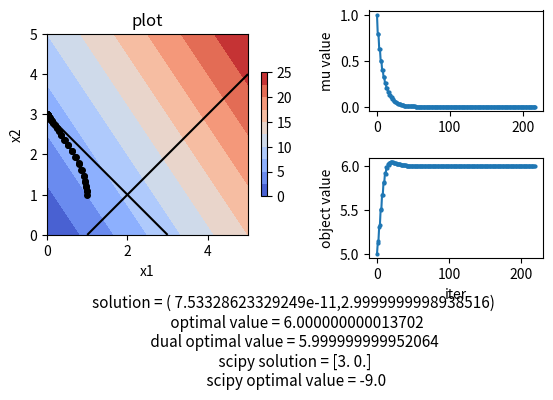

Python code for this plot:
import matplotlib.gridspec
import numpy as np
import math
import matplotlib.pyplot as plt
from matplotlib.gridspec import GridSpec, GridSpecFromSubplotSpec 

import scipy.optimize

class FirstMethod:
    #実行可能内点初期解を持つ自己双対線形計画問題を生成
    def generate_initial_sol(self,M):
        M_dim1 = M.shape[0]
        e = np.ones(M_dim1).reshape(-1,1)
        r = e - M @ e 
        zero = np.zeros((1,1))
        M1 = np.concatenate((M, r),axis=1)
        M2 = np.concatenate((-r.T,zero),axis=1)
        M_processed = np.concatenate((M1,M2),axis=0) #実行可能内点を持つ歪行列
        x_processed = np.concatenate((e,np.ones((1,1))), axis=0) #実行可能内点初期解
        s_processed = np.concatenate((e,np.ones((1,1))),axis = 0) #実行可能内点初期解
        return (M_processed,x_processed,s_processed)
    
class newton:
    #newton法で解の更新方向を定める。以下は予測子・修正子法を採用
    def __init__(self,M,x,s,mu,step):
        self.M = M
        self.x = x
        self.s = s
        self.mu = mu
        self.step = step
        
    def newtonMethod(self):
        #各ステップごとに計算
        X = np.diag(self.x.flatten())
        S = np.diag(self.s.flatten())
        X_inv = np.linalg.inv(X)
        XinvS = X_inv @ S
        mat = np.linalg.inv(self.M + XinvS)
        
        if self.step:
            # predictor step, delta = 0
            delta_x =  mat @ (-self.s)
            delta_s = -self.s - XinvS @ delta_x
        else:
            # correltor step, delta = 1
            diagXinv = X_inv @ np.ones(len(X)).reshape(-1,1)
            delta_x = mat @ (self.mu * diagXinv - self.s)
            delta_s = -self.s - XinvS @ delta_x + self.mu * diagXinv
        return (delta_x,delta_s) 

class MainMethod:
    def __init__(self,M):
        self.M = M
    
    def interior_point_method(self,A,b,c):
        error_tol = 10 ** -10 #許容誤差
        m,n = A.shape
        #実行可能初期解を持つ自己双対問題を作成
        initials = FirstMethod()
        (skewMat,init_x,init_s) = initials.generate_initial_sol(self.M)
        #初期解
        x = init_x
        s = init_s
        
        #以下プロット用
        self.fig = plt.figure()
        self.gs = GridSpec(nrows=3,ncols=4,height_ratios=[2,2,1.5],width_ratios= [2.5,1,1,1],figure = self.fig)
        ax1 = self.fig.add_subplot(self.gs[:2,:2])
        ax2 = self.fig.add_subplot(self.gs[0,2:4])
        ax3 = self.fig.add_subplot(self.gs[1,2:4])
        
        x1 = np.array([x[m,0]/x[m+n,0]])
        x2 = np.array([x[m+1,0]/x[m+n,0]])
        mus = np.zeros(0)
        iter_num = 0
        obj_val = np.array([c[0,0]*x1[iter_num] + c[1,0]*x2[iter_num]])
        Xaxis, Yaxsis = np.mgrid[0:5:100j,0:5:100j]
        
        while True:
            if np.dot(x.T,s)[0,0] < error_tol:
                iter = np.arange(iter_num) #反復回数
                ax1.plot(x1,x2,marker= 'o',color = "black",markersize = 4)
                ax1.set_title("plot")
                ax1.set_xlabel("x1")
                ax1.set_ylabel("x2")
                contourf = ax1.contourf(Xaxis,Yaxsis, c[0,0]*Xaxis + c[1,0]*Yaxsis, levels = 10, cmap = "coolwarm") #目的関数の等高線
                self.fig.colorbar(contourf,ax = ax1,shrink = 0.5 )
                                
                for i in range(m): 
                    #制約の直線を作図
                    z = A[i,0] * Xaxis + A[i,1] * Yaxsis
                    ax1.contour(Xaxis, Yaxsis, z, levels = [b[i,0]],colors = "black",linestyles = "solid" )
                ax1.set_aspect("equal")
                
                ax2.plot(iter,mus,marker = ".",markersize = 4)
                ax2.set_ylabel("mu value")
                ax3.plot(np.append(iter,iter_num + 1),obj_val,marker = ".",markersize = 4)
                ax3.set_xlabel("iter")
                ax3.set_ylabel("object value")    
                return (x,s)
            else:                
                
                #予測子
                mu_pre = np.dot(x.T,s)[0,0] / len(x)
                predictor = newton(skewMat,x,s,mu_pre,True)
                (delta_x_pre,delta_s_pre) = predictor.newtonMethod()
                step_pre = 1  / ( 2*math.sqrt(len(x))) #ステップサイズは下限を使用
                #解の更新
                x = x + step_pre * delta_x_pre
                s = s + step_pre * delta_s_pre
                iter_num += 1
                #プロット用に格納
                x1 = np.append(x1,x[m,0]/x[m+n,0])
                x2 = np.append(x2,x[m+1,0]/x[m+n,0])
                mus = np.append(mus,mu_pre)
                obj_val = np.append(obj_val,c[0,0]*x1[iter_num] + c[1,0]*x2[iter_num])
                
                #修正子
                mu_cor = np.dot(x.T,s)[0,0] / len(x)
                corrector = newton(skewMat,x,s,mu_cor,False)
                (delta_x_cor,delta_s_cor) = corrector.newtonMethod()
                step_cor = 1 #修正子ではステップサイズ１
                #解の更新
                x = x + step_cor * delta_x_cor
                s = s + step_cor * delta_s_cor
                iter_num += 1
                #プロット用に格納
                x1 = np.append(x1,x[m,0]/x[m+n,0])
                x2 = np.append(x2,x[m+1,0]/x[m+n,0])
                mus = np.append(mus,mu_cor)
                obj_val = np.append(obj_val,c[0,0]*x1[iter_num] + c[1,0]*x2[iter_num])
                            
class solve:
    def solveLP(self,c,A,b):
        #自己双対問題を作成
        m,n = A.shape
        zero_m = np.zeros((m,m))
        zero_n = np.zeros((n,n))
        zero = np.zeros((1,1))
        M1 = np.concatenate((zero_m,A,-b),axis=1)
        M2 = np.concatenate((-A.T,zero_n,c),axis=1)
        M3 = np.concatenate((b.T,-c.T,zero),axis=1)
        M = np.concatenate((M1,M2,M3),axis=0)
        
        
        method = MainMethod(M)
        #実行可能解を持つ自己双対線形問題の解（次元が2つ上）
        x_sol_SD = method.interior_point_method(A,b,c)[0] 
        #解のスケールを調節
        dual_sol = x_sol_SD[:m,:] / x_sol_SD[m + n,:]
        main_sol = x_sol_SD[m:m+n,:] /x_sol_SD[m + n,:]
        dual_value = np.dot(b.T,dual_sol)[0,0]
        main_value = np.dot(c.T,main_sol)[0,0]
        
        #以下プロット用
        fig = method.fig
        gs = method.gs
        axtext = fig.add_subplot(gs[2,:])
        
        result1 = scipy.optimize.linprog(-c,A_ub=A,b_ub=b)
        axtext.text(0.5,0.5,f"solution = ( {main_sol[0,0]},{main_sol[1,0]}) \n optimal value = {main_value}\n dual optimal value = {dual_value} \n scipy solution = {result1.x} \n scipy optimal value = {result1.fun}",
                    fontsize = 11,
                    ha = "center",
                    va = "center"
                    )
        axtext.axis("off")
        fig.subplots_adjust(wspace=1,hspace=0.5)
        plt.show()
        # return dual_sol,main_sol,dual_value,main_value

# 目的関数の係数 (最大化なので符号を反転)
c =np.array( [[3], [5]])

# 制約条件
# A =np.array( [
#     [1, 2],   # x + 2y <= 8
#     [3, 1]    # 3x + y <= 9
# ])
# b = np.array([[8], [9]])    # 制約の右辺

# c = np.array([[5], [2]])  # 目的関数の係数

# # 行列 (m×n)
# A = np.array([[1, 2],     # 制約1
#               [2, 1]])    # 制約2

# # 列ベクトル (m×1)
# b = np.array([[10],       # 制約1の右辺
#               [8]])  

# c = np.array([[4], [3]])  # 目的関数の係数

# # 行列 (m×n)
# A = np.array([
#     [1, 2],  # 制約1
#     [2, 1],  # 制約2
#     [1, 1]   # 制約3
# ])

# # 列ベクトル (m×1)
# b = np.array([
#     [12],    # 制約1の右辺
#     [14],    # 制約2の右辺
#     [8]      # 制約3の右辺
# ])

c = np.array([[3],  # x の係数
              [2]])  # y の係数

# 制約条件の係数行列 (A @ [x, y] <= b の形)
A = np.array([
    [1, 1],    # x + y <= 3
    [-1, 1]    # -x + y <= -1  (x - y >= 1)
])

#制約条件の右辺ベクトル（2行1列の2次元配列）
b = np.array([[3],    # 制約1の右辺
              [-1]])  # 制約2の右辺

# c = np.array([[5],  # x の係数
#               [4]])  # y の係数

# # 制約条件の係数行列 (A @ [x, y] <= b の形)
# A = np.array([
#     [1, 1],    # x + y <= 4
#     [-1, 1],   # -x + y <= -2  (x - y >= 2)
#     [-2, -1],  # -2x - y <= -5  (2x + y >= 5)
#     [0, -1]    # y <= 2
# ])

# # 制約条件の右辺ベクトル（2行1列の形）
# b = np.array([[4],    # 制約1の右辺
#               [-2],   # 制約2の右辺
#               [-5],   # 制約3の右辺
#               [2]])   # 制約4の右辺

r = solve()
result = r.solveLP(c,A,b)


                
                